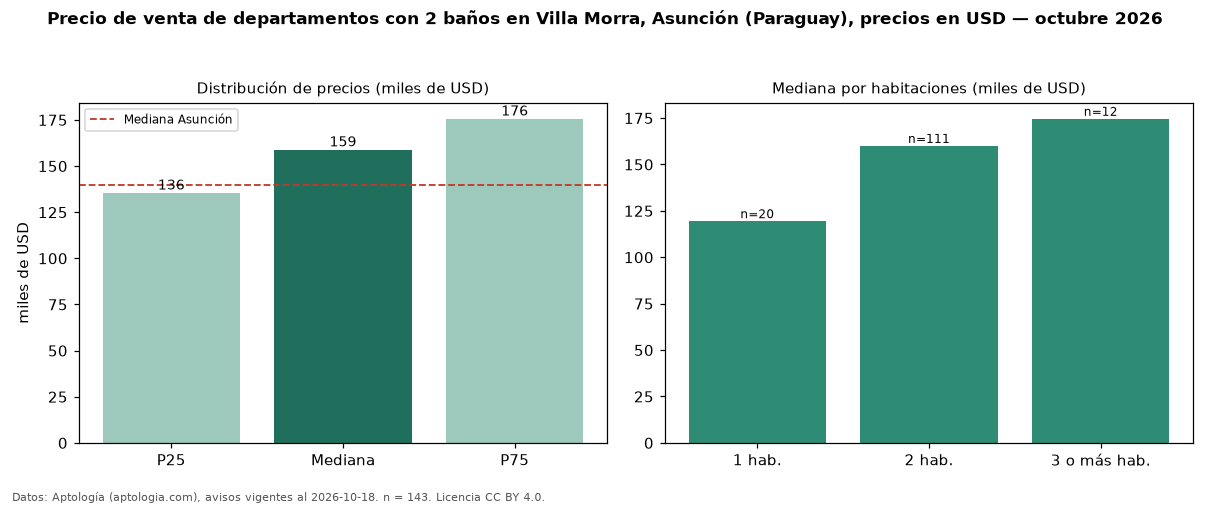

The table this chart was drawn from, first rows:
seccion, metrica, valor, moneda, n
filtro, ban2, con 2 baños, , 143
precio, p25, 135500, USD, 143
precio, mediana, 158900, USD, 143
precio, p75, 175632, USD, 143
precio, minimo, 62800, USD, 143
precio, maximo, 329800, USD, 143
m2, mediana_precio_m2, 1970, USD, 127
m2, area_mediana_m2, 82.0, m2, 127
banos, mediana_banos, 2.0, , 
parqueadero, pct_con_parqueadero, 100.0, %, 90
habitaciones, 1, 119452, USD, 20
habitaciones, 2, 160000, USD, 111
habitaciones, 3+, 174612, USD, 12
ciudad, mediana_ciudad_referencia, 140000, USD, 
ciudad, mediana_m2_ciudad, 1869, USD, 
fuente, fecha_datos, 2026-10-18, , 
fuente, atribucion, https://www.aptologia.com/py/venta/asunc…, , 
fuente, licencia, CC BY 4.0, , 
